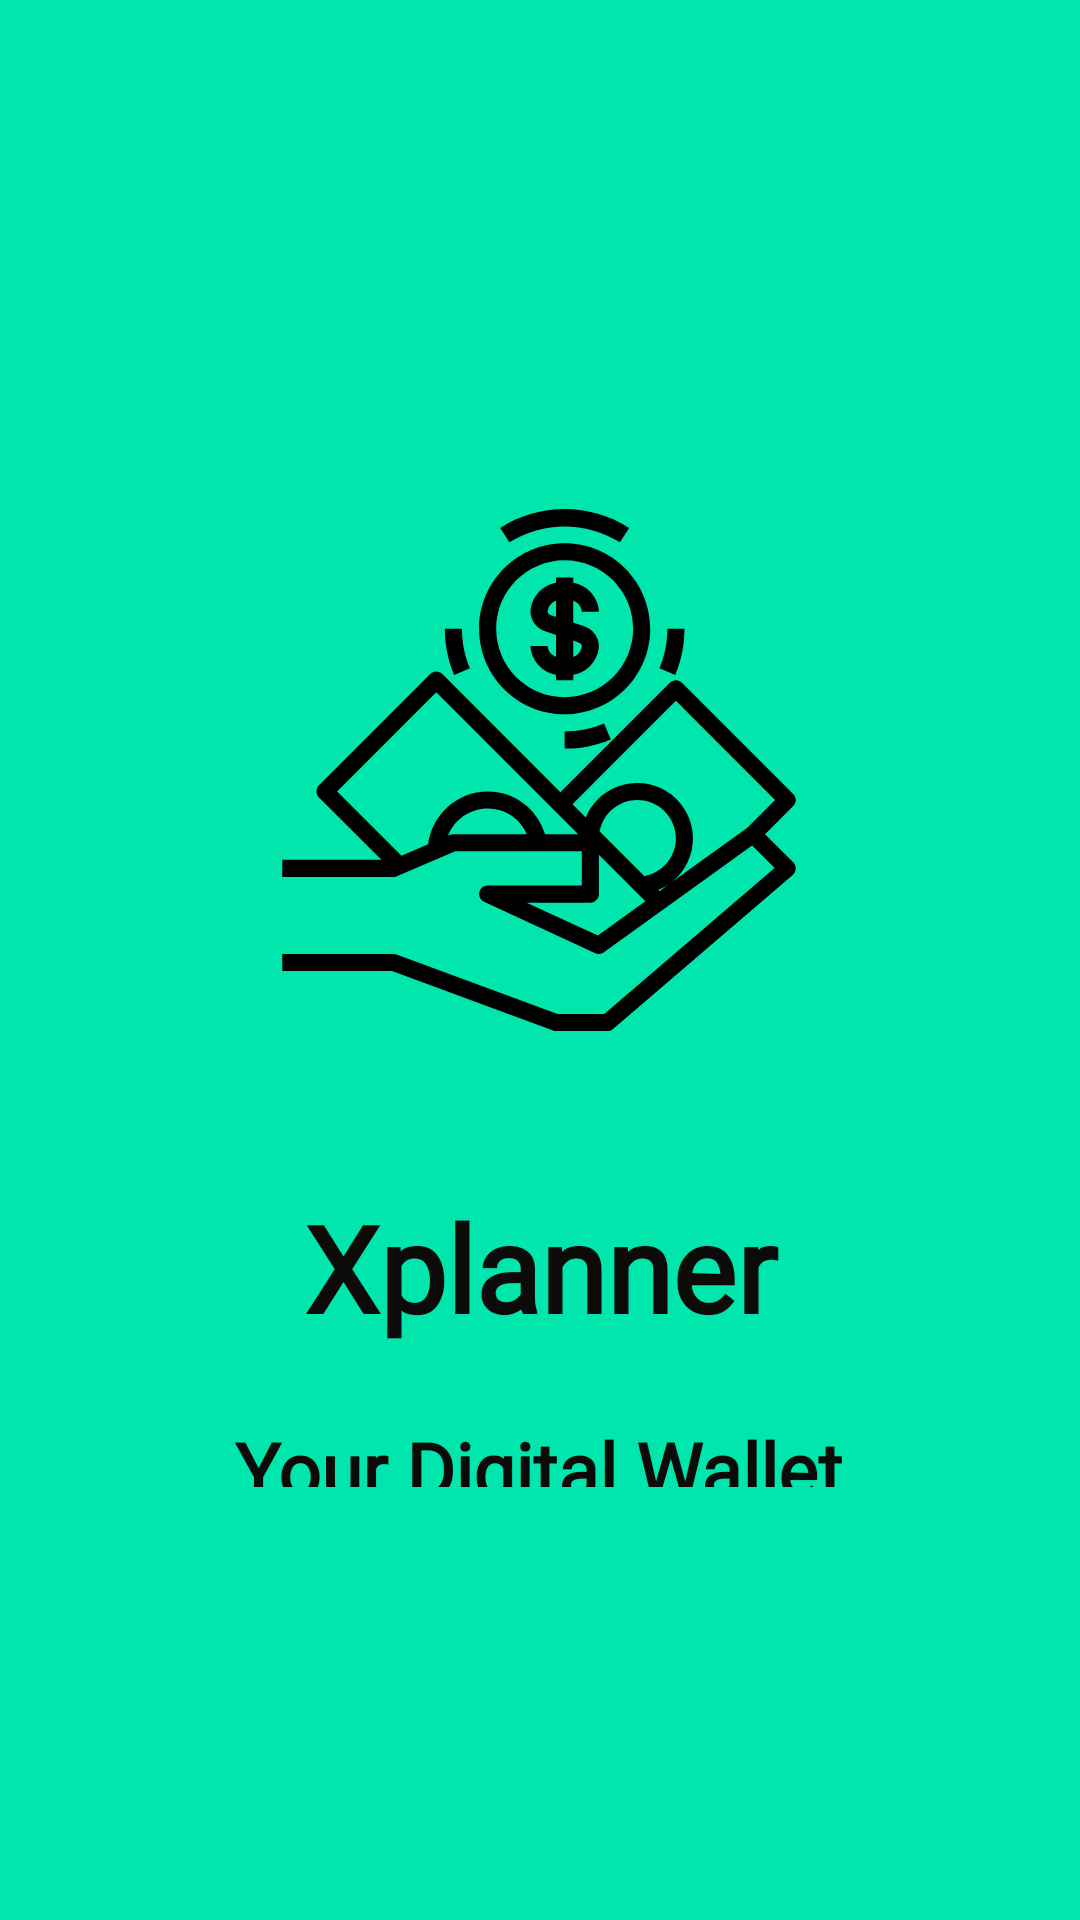

This screen was rendered from an Android layout file. Write that file and the resources it references.
<!-- AndroidManifest.xml: application theme AppTheme -->
<!-- res/layout/splash_screen.xml -->
<?xml version="1.0" encoding="utf-8"?>
<androidx.constraintlayout.widget.ConstraintLayout xmlns:tools="http://schemas.android.com/tools"
    android:layout_width="fill_parent"
    android:layout_height="fill_parent"
    xmlns:android="http://schemas.android.com/apk/res/android"
    xmlns:app="http://schemas.android.com/apk/res-auto"
    android:background="#00e6ac"
    android:contentDescription="@string/app_name">

    <ImageView
        android:id="@+id/image_splash_icon"
        android:layout_width="206dp"
        android:layout_height="174dp"
        android:src="@drawable/ic_money"
        app:layout_constraintBottom_toBottomOf="parent"
        app:layout_constraintEnd_toEndOf="parent"
        app:layout_constraintHorizontal_bias="0.498"
        app:layout_constraintStart_toStartOf="parent"
        app:layout_constraintTop_toTopOf="parent"
        app:layout_constraintVertical_bias="0.364" />

    <TextView
        android:id="@+id/text_app_name"
        android:layout_width="344dp"
        android:layout_height="73dp"
        android:layout_marginTop="32dp"
        android:fontFamily="@font/roboto_regular"
        android:paddingTop="20dp"
        android:text="@string/app_name"
        android:textAlignment="center"
        android:textColor="@color/colorBlack"
        android:textSize="40dp"
        android:textStyle="bold"
        app:layout_constraintEnd_toEndOf="parent"
        app:layout_constraintStart_toStartOf="parent"
        app:layout_constraintTop_toBottomOf="@+id/image_splash_icon" />

    <TextView
        android:id="@+id/text_tag_line"
        android:layout_width="324dp"
        android:layout_height="43dp"
        android:layout_marginTop="4dp"
        android:fontFamily="@font/indigo_daisy"
        android:paddingTop="20dp"
        android:text="@string/tag_line"
        android:textAlignment="center"
        android:textColor="@color/colorBlack"
        android:textSize="25dp"
        android:textStyle="bold"
        app:layout_constraintEnd_toEndOf="parent"
        app:layout_constraintHorizontal_bias="0.494"
        app:layout_constraintStart_toStartOf="parent"
        app:layout_constraintTop_toBottomOf="@+id/text_app_name" />

</androidx.constraintlayout.widget.ConstraintLayout>
<!-- resources referenced by this layout -->
<resources>
  <color name="colorBlack">#FF0C0B09</color>
  <!-- drawable ic_money: vector/xml drawable (drawable-v24, 3757 chars, omitted) -->
  <string name="app_name">Xplanner</string>
  <string name="tag_line">Your Digital Wallet</string>
  <style name="AppTheme" parent="Theme.AppCompat.Light.DarkActionBar">
      
      <item name="colorPrimary">@color/colorPrimary</item>
      <item name="colorPrimaryDark">@color/colorPrimaryDark</item>
      <item name="colorAccent">@color/colorAccent</item>
  </style>
  <color name="colorPrimary">#008577</color>
  <color name="colorPrimaryDark">#00574B</color>
  <color name="colorAccent">#00e6ac</color>
</resources>
